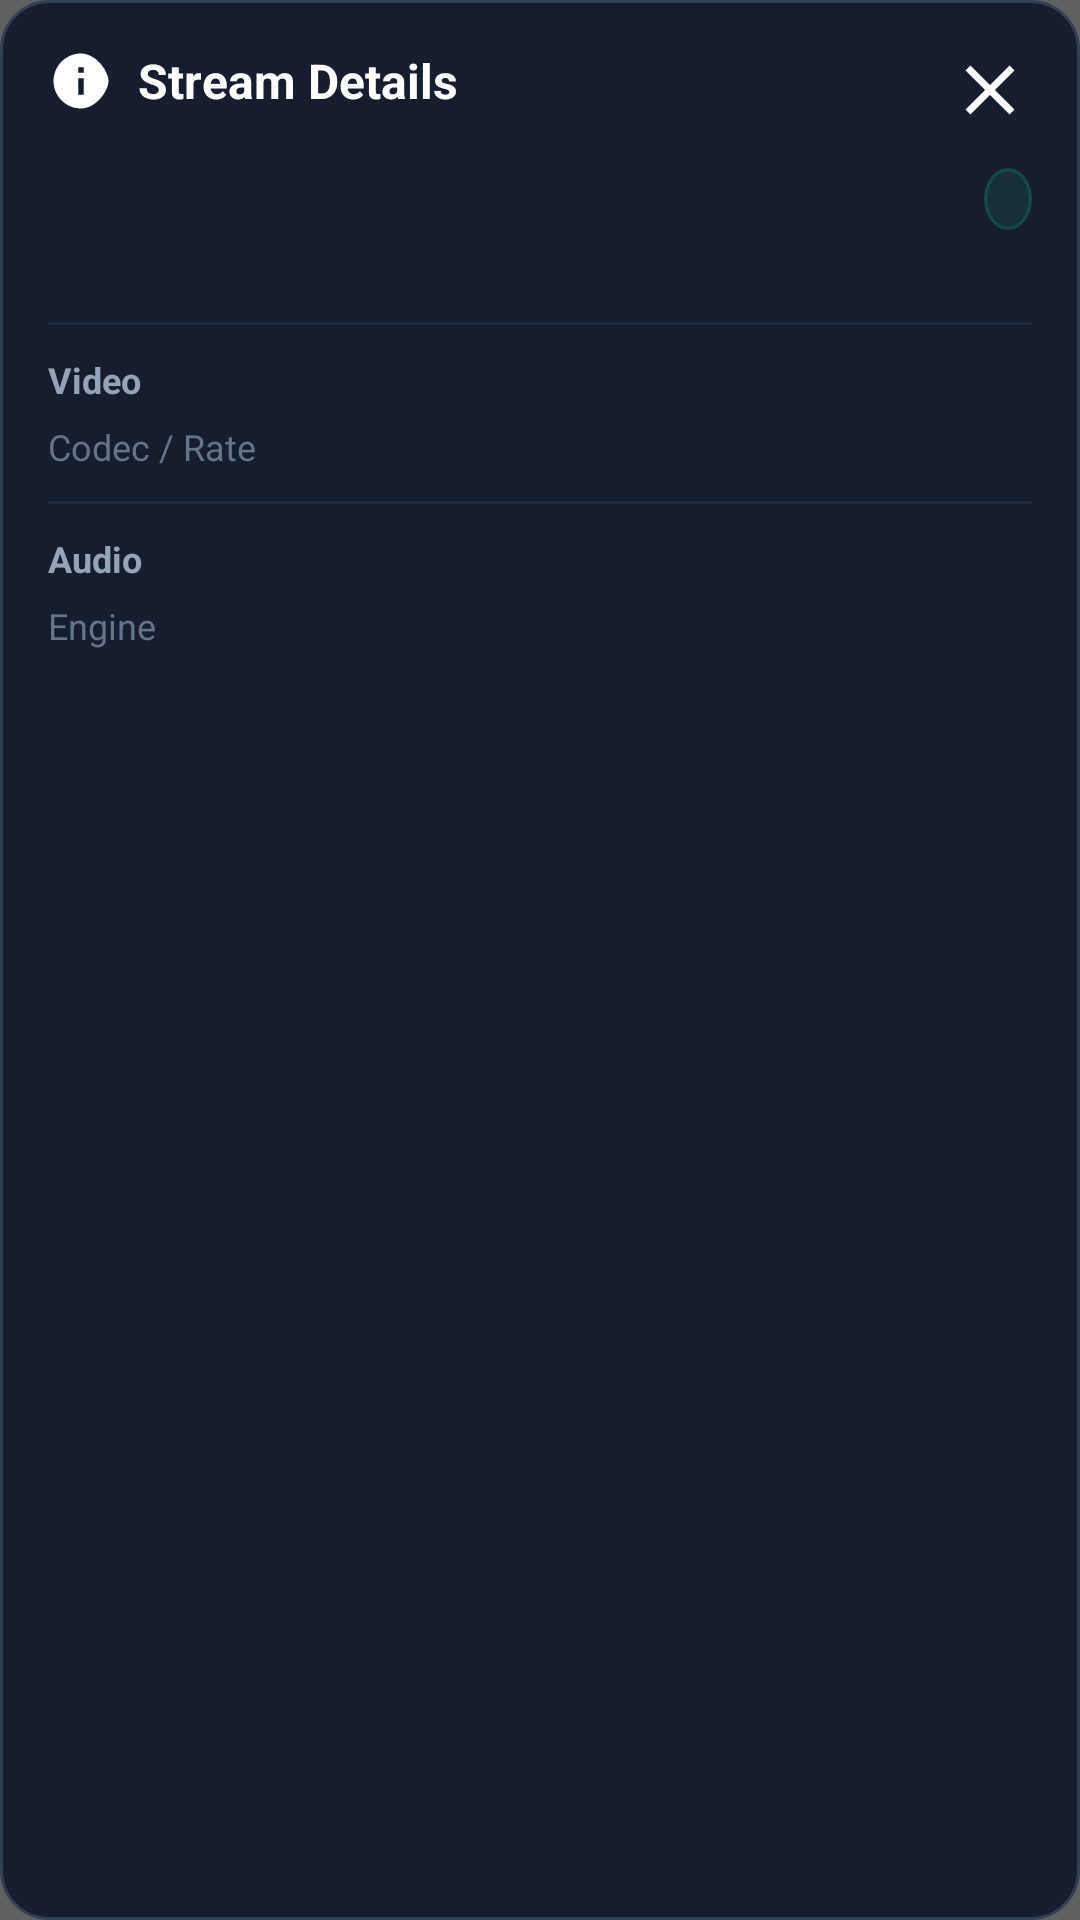

This screen was rendered from an Android layout file. Write that file and the resources it references.
<!-- AndroidManifest.xml: application theme Theme.TVLive -->
<!-- res/layout/dialog_stream_info.xml -->
<?xml version="1.0" encoding="utf-8"?>
<LinearLayout xmlns:android="http://schemas.android.com/apk/res/android"
    xmlns:app="http://schemas.android.com/apk/res-auto"
    android:layout_width="match_parent"
    android:layout_height="wrap_content"
    android:orientation="vertical"
    android:background="@drawable/bg_info_hud"
    android:padding="16dp">

    
    <RelativeLayout
        android:layout_width="match_parent"
        android:layout_height="wrap_content"
        android:layout_marginBottom="12dp">

        <LinearLayout
            android:layout_width="wrap_content"
            android:layout_height="wrap_content"
            android:orientation="horizontal"
            android:gravity="center_vertical"
            android:layout_alignParentStart="true"
            android:layout_toStartOf="@id/btn_close_info">

            <ImageView
                android:id="@+id/img_info_icon"
                android:layout_width="22dp"
                android:layout_height="22dp"
                android:src="@drawable/ic_info"
                app:tint="#38BDF8"
                android:layout_marginEnd="8dp" />

            <TextView
                android:id="@+id/tv_info_title"
                android:layout_width="wrap_content"
                android:layout_height="wrap_content"
                android:text="Stream Details"
                android:textColor="#FFFFFF"
                android:textSize="16sp"
                android:textStyle="bold" />
        </LinearLayout>

        <ImageButton
            android:id="@+id/btn_close_info"
            android:layout_width="28dp"
            android:layout_height="28dp"
            android:layout_alignParentEnd="true"
            android:layout_centerVertical="true"
            android:background="@drawable/selector_ctrl_button"
            android:src="@drawable/ic_close"
            app:tint="#9CA3AF"
            android:contentDescription="Close"
            android:focusable="true" />
    </RelativeLayout>

    
    <LinearLayout
        android:layout_width="match_parent"
        android:layout_height="wrap_content"
        android:orientation="horizontal"
        android:gravity="center_vertical"
        android:layout_marginBottom="4dp">

        <TextView
            android:id="@+id/tv_info_channel_name"
            android:layout_width="0dp"
            android:layout_height="wrap_content"
            android:layout_weight="1"
            android:textColor="#F8FAFC"
            android:textSize="15sp"
            android:textStyle="bold"
            android:ellipsize="end"
            android:maxLines="1" />

        <TextView
            android:id="@+id/tv_info_category"
            android:layout_width="wrap_content"
            android:layout_height="wrap_content"
            android:textColor="#38BDF8"
            android:textSize="11sp"
            android:textStyle="bold"
            android:background="@drawable/bg_icon_badge"
            android:paddingHorizontal="8dp"
            android:paddingVertical="3dp"
            android:layout_marginStart="8dp" />
    </LinearLayout>

    <TextView
        android:id="@+id/tv_info_url"
        android:layout_width="match_parent"
        android:layout_height="wrap_content"
        android:textColor="#64748B"
        android:textSize="11sp"
        android:fontFamily="monospace"
        android:ellipsize="middle"
        android:maxLines="1"
        android:layout_marginBottom="12dp" />

    
    <View
        android:layout_width="match_parent"
        android:layout_height="1dp"
        android:background="#1E293B"
        android:layout_marginBottom="10dp" />

    
    <LinearLayout
        android:layout_width="match_parent"
        android:layout_height="wrap_content"
        android:orientation="horizontal"
        android:layout_marginBottom="6dp">

        <TextView
            android:layout_width="80dp"
            android:layout_height="wrap_content"
            android:text="Video"
            android:textColor="#94A3B8"
            android:textSize="12sp"
            android:textStyle="bold" />

        <TextView
            android:id="@+id/tv_info_resolution"
            android:layout_width="0dp"
            android:layout_height="wrap_content"
            android:layout_weight="1"
            android:textColor="#E2E8F0"
            android:textSize="12sp"
            android:textStyle="bold" />

        <TextView
            android:id="@+id/tv_info_fps"
            android:layout_width="wrap_content"
            android:layout_height="wrap_content"
            android:textColor="#38BDF8"
            android:textSize="12sp"
            android:textStyle="bold" />
    </LinearLayout>

    
    <LinearLayout
        android:layout_width="match_parent"
        android:layout_height="wrap_content"
        android:orientation="horizontal"
        android:layout_marginBottom="10dp">

        <TextView
            android:layout_width="80dp"
            android:layout_height="wrap_content"
            android:text="Codec / Rate"
            android:textColor="#64748B"
            android:textSize="12sp" />

        <TextView
            android:id="@+id/tv_info_video_codec"
            android:layout_width="0dp"
            android:layout_height="wrap_content"
            android:layout_weight="1"
            android:textColor="#CBD5E1"
            android:textSize="12sp" />

        <TextView
            android:id="@+id/tv_info_bitrate"
            android:layout_width="wrap_content"
            android:layout_height="wrap_content"
            android:textColor="#CBD5E1"
            android:textSize="12sp" />
    </LinearLayout>

    
    <View
        android:layout_width="match_parent"
        android:layout_height="1dp"
        android:background="#1E293B"
        android:layout_marginBottom="10dp" />

    
    <LinearLayout
        android:layout_width="match_parent"
        android:layout_height="wrap_content"
        android:orientation="horizontal"
        android:layout_marginBottom="6dp">

        <TextView
            android:layout_width="80dp"
            android:layout_height="wrap_content"
            android:text="Audio"
            android:textColor="#94A3B8"
            android:textSize="12sp"
            android:textStyle="bold" />

        <TextView
            android:id="@+id/tv_info_audio_codec"
            android:layout_width="wrap_content"
            android:layout_height="wrap_content"
            android:textColor="#E2E8F0"
            android:textSize="12sp"
            android:textStyle="bold"
            android:layout_marginEnd="6dp" />

        <TextView
            android:id="@+id/tv_info_audio_details"
            android:layout_width="0dp"
            android:layout_height="wrap_content"
            android:layout_weight="1"
            android:textColor="#CBD5E1"
            android:textSize="12sp" />
    </LinearLayout>

    
    <LinearLayout
        android:layout_width="match_parent"
        android:layout_height="wrap_content"
        android:orientation="horizontal">

        <TextView
            android:layout_width="80dp"
            android:layout_height="wrap_content"
            android:text="Engine"
            android:textColor="#64748B"
            android:textSize="12sp" />

        <TextView
            android:id="@+id/tv_info_decoder"
            android:layout_width="0dp"
            android:layout_height="wrap_content"
            android:layout_weight="1"
            android:textColor="#34D399"
            android:textSize="12sp"
            android:textStyle="bold" />
    </LinearLayout>

</LinearLayout>
<!-- resources referenced by this layout -->
<resources>
  <!-- drawable bg_icon_badge (drawable) -->
  <?xml version="1.0" encoding="utf-8"?>
  <shape xmlns:android="http://schemas.android.com/apk/res/android"
      android:shape="oval">
      <solid android:color="#2010B981" />
      <stroke android:width="1dp" android:color="#4010B981" />
  </shape>
  <!-- drawable bg_info_hud (drawable) -->
  <?xml version="1.0" encoding="utf-8"?>
  <shape xmlns:android="http://schemas.android.com/apk/res/android"
      android:shape="rectangle">
      <solid android:color="#E60F172A"/>
      <stroke android:width="1dp" android:color="#334155"/>
      <corners android:radius="16dp"/>
  </shape>
  <!-- drawable ic_close (drawable) -->
  <?xml version="1.0" encoding="utf-8"?>
  <vector xmlns:android="http://schemas.android.com/apk/res/android"
      android:width="24dp"
      android:height="24dp"
      android:viewportWidth="24"
      android:viewportHeight="24">
      <path
          android:fillColor="#FFFFFF"
          android:pathData="M19,6.41L17.59,5,12,10.59,6.41,5,5,6.41,10.59,12,5,17.59,6.41,19,12,13.41,17.59,19,19,17.59,13.41,12z"/>
  </vector>
  <!-- drawable ic_info (drawable) -->
  <?xml version="1.0" encoding="utf-8"?>
  <vector xmlns:android="http://schemas.android.com/apk/res/android"
      android:width="24dp"
      android:height="24dp"
      android:viewportWidth="24"
      android:viewportHeight="24">
      <path
          android:fillColor="#FFFFFF"
          android:pathData="M12,2C6.48,2 2,6.48 2,12s4.48,10 10,10 10,-6.48 10,-10S17.52,2 12,2zM13,17h-2v-6h2v6zM13,9h-2V7h2v2z"/>
  </vector>
  <!-- drawable selector_ctrl_button (drawable) -->
  <?xml version="1.0" encoding="utf-8"?>
  <selector xmlns:android="http://schemas.android.com/apk/res/android">
      <item android:state_focused="true"  android:drawable="@drawable/bg_ctrl_button_focused"/>
      <item android:state_pressed="true"  android:drawable="@drawable/bg_ctrl_button_focused"/>
      <item                               android:drawable="@android:color/transparent"/>
  </selector>
  <style name="Theme.TVLive" parent="@style/Theme.Leanback">
          <item name="colorPrimary">#10B981</item>
          <item name="colorPrimaryDark">#0F1117</item>
          <item name="colorAccent">#10B981</item>
          <item name="defaultSearchColor">#10B981</item>
          <item name="defaultSearchBrightColor">#059669</item>
          <item name="android:windowBackground">@color/default_background</item>
      </style>
  <!-- drawable bg_ctrl_button_focused (drawable) -->
  <?xml version="1.0" encoding="utf-8"?>
  <shape xmlns:android="http://schemas.android.com/apk/res/android"
      android:shape="oval">
      <solid android:color="#3310B981"/>
      <stroke android:width="2dp" android:color="#10B981"/>
  </shape>
  <color name="default_background">#616161</color>
</resources>
